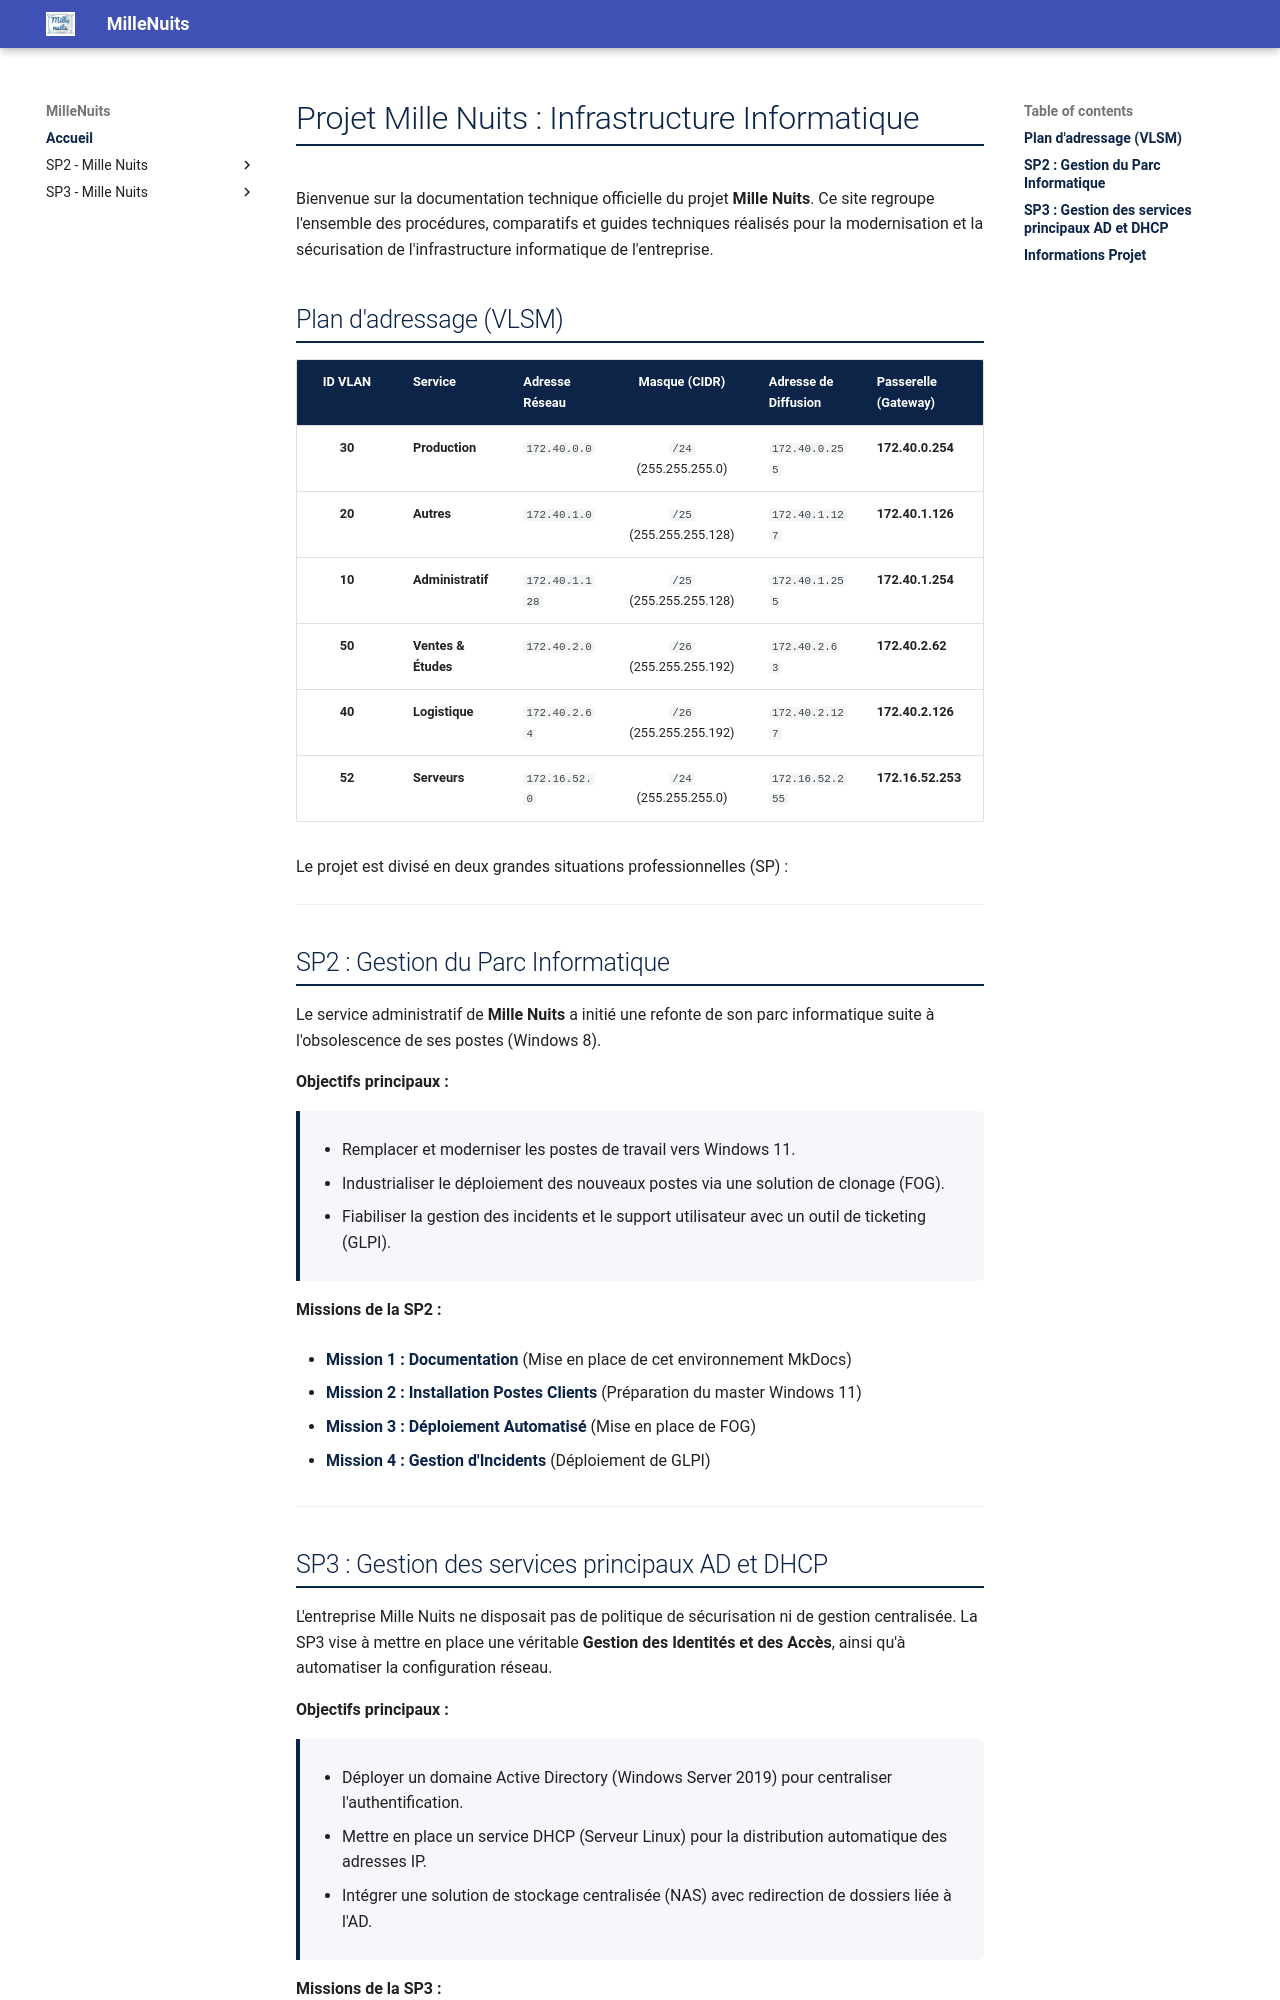

repository: IT-Amine/MilleNuits · page: index.html · generator: mkdocs

# Projet Mille Nuits : Infrastructure Informatique

Bienvenue sur la documentation technique officielle du projet **Mille Nuits**.
Ce site regroupe l'ensemble des procédures, comparatifs et guides techniques réalisés pour la modernisation et la sécurisation de l'infrastructure informatique de l'entreprise.

## Plan d'adressage (VLSM) 

| ID VLAN | Service             | Adresse Réseau |      Masque (CIDR)      | Adresse de Diffusion | Passerelle (Gateway) |
| :-----: | :------------------ | :------------- | :---------------------: | :------------------- | :------------------- |
| **30**  | **Production**      | `172.40.0.0`   |  `/24` (255.255.255.0)  | `172.40.0.255`       | **172.40.0.254**     |
| **20**  | **Autres**          | `172.40.1.0`   | `/25` (255.255.255.128) | `172.40.1.127`       | **172.40.1.126**     |
| **10**  | **Administratif**   | `172.40.1.128` | `/25` (255.255.255.128) | `172.40.1.255`       | **172.40.1.254**     |
| **50**  | **Ventes & Études** | `172.40.2.0`   | `/26` (255.255.255.192) | `172.40.2.63`        | **172.40.2.62**      |
| **40**  | **Logistique**      | `172.40.2.64`  | `/26` (255.255.255.192) | `172.40.2.127`       | **172.40.2.126**     |
| **52**  | **Serveurs**        | `172.16.52.0`  |  `/24` (255.255.255.0)  | `172.16.52.255`      | **172.16.52.253**    |

Le projet est divisé en deux grandes situations professionnelles (SP) :

---

## SP2 : Gestion du Parc Informatique

Le service administratif de **Mille Nuits** a initié une refonte de son parc informatique suite à l'obsolescence de ses postes (Windows 8).

**Objectifs principaux :**
> * Remplacer et moderniser les postes de travail vers Windows 11.
> * Industrialiser le déploiement des nouveaux postes via une solution de clonage (FOG).
> * Fiabiliser la gestion des incidents et le support utilisateur avec un outil de ticketing (GLPI).

**Missions de la SP2 :**

* [Mission 1 : Documentation](SP2-MilleNuits/mission1/comparatif.md) (Mise en place de cet environnement MkDocs)

* [Mission 2 : Installation Postes Clients](SP2-MilleNuits/mission2/master.md) (Préparation du master Windows 11)

* [Mission 3 : Déploiement Automatisé](SP2-MilleNuits/mission3/fog.md) (Mise en place de FOG)

* [Mission 4 : Gestion d'Incidents](SP2-MilleNuits/mission4/glpi.md) (Déploiement de GLPI)

---
